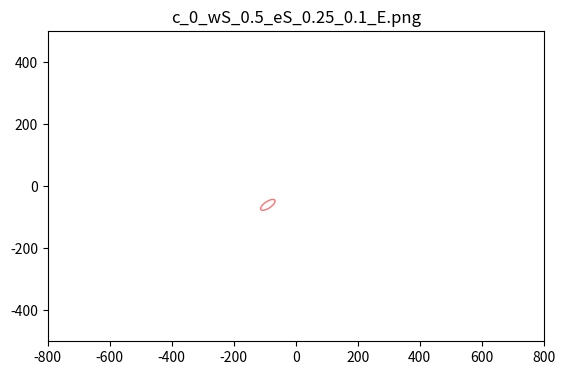
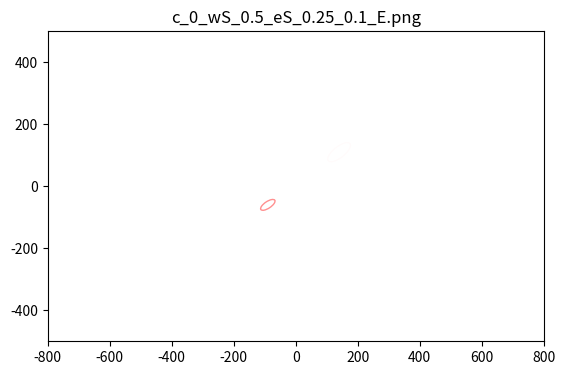
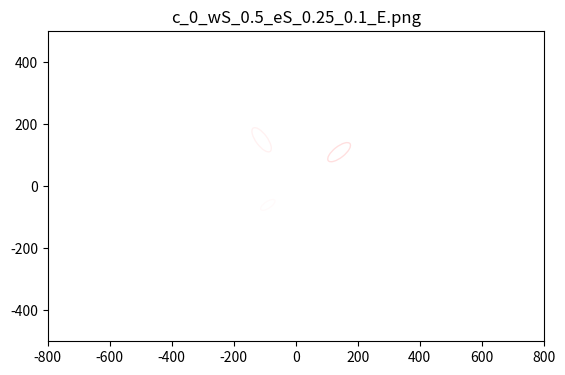
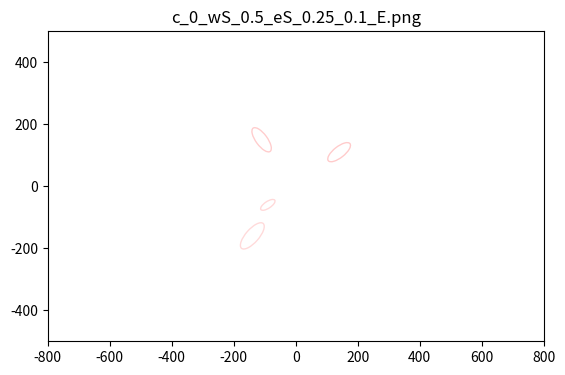

Generate these figures, in order, with matplotlib:
import numpy as np 
import matplotlib.pyplot as plt
from math import atan2, pi
from matplotlib.patches import Ellipse
from scipy.spatial import distance

#想改一下这个函数，最简单的，不动原始的函数，新写一个。
#现在这个函数的第一个参数是e_posi要输入两个或以上点的坐标，函数最后画出以这两点为椭圆心的椭圆。
#但是我现在想呈现画椭圆的过程，比如有10个点，我想让它返回10个图片，从第一张到第10张，每张图片上有1-10个点（例如： 第五张图片上有5个点）。 
#此外，现在的图片只有椭圆，我想把中心点也画上去。但是要作为参数，因为有时我想要中心点，有时候我不想要。第三，可以改一下椭圆的颜色吗，现在用的似乎是随机的颜色。
#我想改成一个浅色的，所有椭圆都一个颜色，有些透明度。

def drawEllipse (e_posi, ka, kb, crowding_cons, newWindowSize, loop_number): 
    """
    This function allows to draw more than one ellipse. The parameter is 
    a list of coordinate (must contain at least two coordinates)
    The direction of ellipses are only radial direction,
    """
    eccentricities = []
    for i in range(len(e_posi)):
        eccentricities0 = distance.euclidean(e_posi[i], (0,0))
        eccentricities.append(eccentricities0)

    angle_deg = []
    for ang in range(len(e_posi)):
        angle_rad0 = atan2(e_posi[ang][1],e_posi[ang][0])
        angle_deg0 = angle_rad0*180/pi
        angle_deg.append(angle_deg0)
#    https://matplotlib.org/3.1.0/api/_as_gen/matplotlib.patches.Ellipse.html
    my_e = [Ellipse(xy=e_posi[j], width=eccentricities[j]*ka*2, height=eccentricities[j]*kb*2, angle = angle_deg[j],color='red',fill=None)#color='red',fill=None
            for j in range(len(e_posi))]
    
    fig, ax = plt.subplots(subplot_kw={'aspect': 'equal'})
    for e in my_e:
        ax.add_artist(e)
        e.set_clip_box(ax.bbox)
        e.set_alpha(np.random.rand())
        e.set_facecolor(np.random.rand(3))
    ax.set_xlim([-800, 800])
    ax.set_ylim([-500, 500])
    ax.set_title('c_%s_wS_%s_eS_%s_%s_E.png' %(crowding_cons,newWindowSize,ka,kb))
    try:
        loop_number
    except NameError:
        var_exists = False
    else:
        var_exists = True
        plt.savefig('%s_c_%s_wS_%s_eS_%s_%s_E.png' %(loop_number,crowding_cons,newWindowSize,ka,kb))

# call the function
#eposi = [(-90.0, -60.0), (140.0, 110.0), (-110.0, 150.0), (-140.0, -160.0), (130.0, -20.0), (200.0, 10.0), (200.0, -100.0), (120.0, 180.0), (-230.0, -50.0), (-200.0, 50.0), (-40.0, -140.0), (-220.0, 170.0), (-190.0, 0.0), (140.0, -130.0), (10.0, 120.0), (-100.0, 90.0), (60.0, 160.0), (30.0, 100.0), (-110.0, -10.0), (70.0, -160.0), (220.0, -50.0), (-160.0, -80.0), (250.0, -180.0), (-60.0, 170.0), (70.0, -80.0), (210.0, 110.0), (0.0, -120.0), (-90.0, -170.0), (-20.0, 130.0), (130.0, 50.0), (-160.0, 90.0), (100.0, -60.0), (-70.0, -80.0), (120.0, 10.0), (100.0, -140.0), (-240.0, -180.0), (50.0, 90.0), (80.0, 70.0), (30.0, -140.0), (-100.0, 40.0), (-110.0, -40.0), (-40.0, 100.0), (220.0, 60.0), (-50.0, -90.0), (-120.0, 20.0), (-60.0, 80.0), (50.0, -90.0)]
#drawEllipse(e_posi = eposi, ka = 0.25, kb = 0.1, crowding_cons = 0, newWindowSize= 0.5, loop_number=1)


# call the function
eposi = [(-90.0, -60.0), (140.0, 110.0), (-110.0, 150.0), (-140.0, -160.0)]

def drawProcess(e_posi, ka, kb, crowding_cons, newWindowSize, loop_number):
    curr_eposi = []
    for i_eposi in eposi:
        curr_eposi.append(i_eposi)
        drawEllipse(e_posi = curr_eposi, ka = 0.25, kb = 0.1, crowding_cons = 0, newWindowSize= 0.5, loop_number=1)

drawProcess(e_posi = eposi, ka = 0.25, kb = 0.1, crowding_cons = 0, newWindowSize= 0.5, loop_number=1)

def drawEllipseT (e_posi, ka, kb, crowding_cons, newWindowSize, loop_number): 
    """
    This function allows to draw more than one ellipse. The parameter is 
    a list of coordinate (must contain at least two coordinates)
    The direction of ellipses are only radial direction,
    """
    eccentricities = []
    for i in range(len(e_posi)):
        eccentricities0 = distance.euclidean(e_posi[i], (0,0))
        eccentricities.append(eccentricities0)

    angle_deg = []
    for ang in range(len(e_posi)):
        angle_rad0 = atan2(e_posi[ang][1],e_posi[ang][0])
        angle_deg0 = angle_rad0*180/pi + 90
        angle_deg.append(angle_deg0)
    my_e = [Ellipse(xy=e_posi[j], width=eccentricities[j]*ka*2, height=eccentricities[j]*kb*2, angle = angle_deg[j]+90)
            for j in range(len(e_posi))]
    
    fig, ax = plt.subplots(subplot_kw={'aspect': 'equal'})
    for e in my_e:
        ax.add_artist(e)
        e.set_clip_box(ax.bbox)
        e.set_alpha(np.random.rand())
        e.set_facecolor(np.random.rand(3))
    ax.set_xlim([-800, 800]) #TODO
    ax.set_ylim([-500, 500]) #TODO
    ax.set_title('c_%s_wS_%s_eS_%s_%s_E.png' %(crowding_cons,newWindowSize,ka,kb))
    try:
        loop_number
    except NameError:
        var_exists = False
    else:
        var_exists = True
        plt.savefig('%s_c_%s_wS_%s_eS_%s_%s_E.png' %(loop_number,crowding_cons,newWindowSize,ka,kb))

def drawEllipse_full(e_posi):
        """
        This function allows to draw more than one ellipse. The parameter is 
        a list of coordinate (must contain at least two coordinates)
        The radial and tangential ellipses for the same coordinates are drawn.
        """
        eccentricities = []
        for i in range(len(e_posi)):
            eccentricities0 = distance.euclidean(e_posi[i], (0,0))
            eccentricities.append(eccentricities0)
        #radial
        angle_deg = []
        for ang in range(len(e_posi)):
            angle_rad0 = atan2(e_posi[ang][1],e_posi[ang][0])
            angle_deg0 = angle_rad0*180/pi
            angle_deg.append(angle_deg0)
        my_e = [Ellipse(xy=e_posi[j], width=eccentricities[j]*ka*2, height=eccentricities[j]*kb*2, angle = angle_deg[j])
                for j in range(len(e_posi))]
        
        #tangential
        angle_deg2 = []
        for ang in range(len(e_posi)):
            angle_rad0_2 = atan2(e_posi[ang][1],e_posi[ang][0])
            angle_deg0_2 = angle_rad0_2*180/pi + 90
            angle_deg2.append(angle_deg0_2)
        my_e2 = [Ellipse(xy=e_posi[j], width=eccentricities[j]*ka*2, height=eccentricities[j]*kb*2, angle = angle_deg[j]+90)
                for j in range(len(e_posi))]
        
        fig, ax = plt.subplots(subplot_kw={'aspect': 'equal'})
        for e in my_e:
            ax.add_artist(e)
            e.set_clip_box(ax.bbox)
            e.set_alpha(np.random.rand())
            e.set_facecolor(np.random.rand(3))
        for e2 in my_e2:
            ax.add_artist(e2)
            e2.set_clip_box(ax.bbox)
            e2.set_alpha(np.random.rand())
            e2.set_facecolor(np.random.rand(3))
        ax.set_xlim([-800, 800])
        ax.set_ylim([-500, 500])
        ax.set_title('wS_%s_eS_%s_%s_E.png' %(newWindowSize,ka,kb))
        try:
            loop_number
        except NameError:
            var_exists = False
        else:
            var_exists = True
            plt.savefig('%s_wS_%s_eS_%s_%s_E.png' %(loop_number,newWindowSize,ka,kb))
